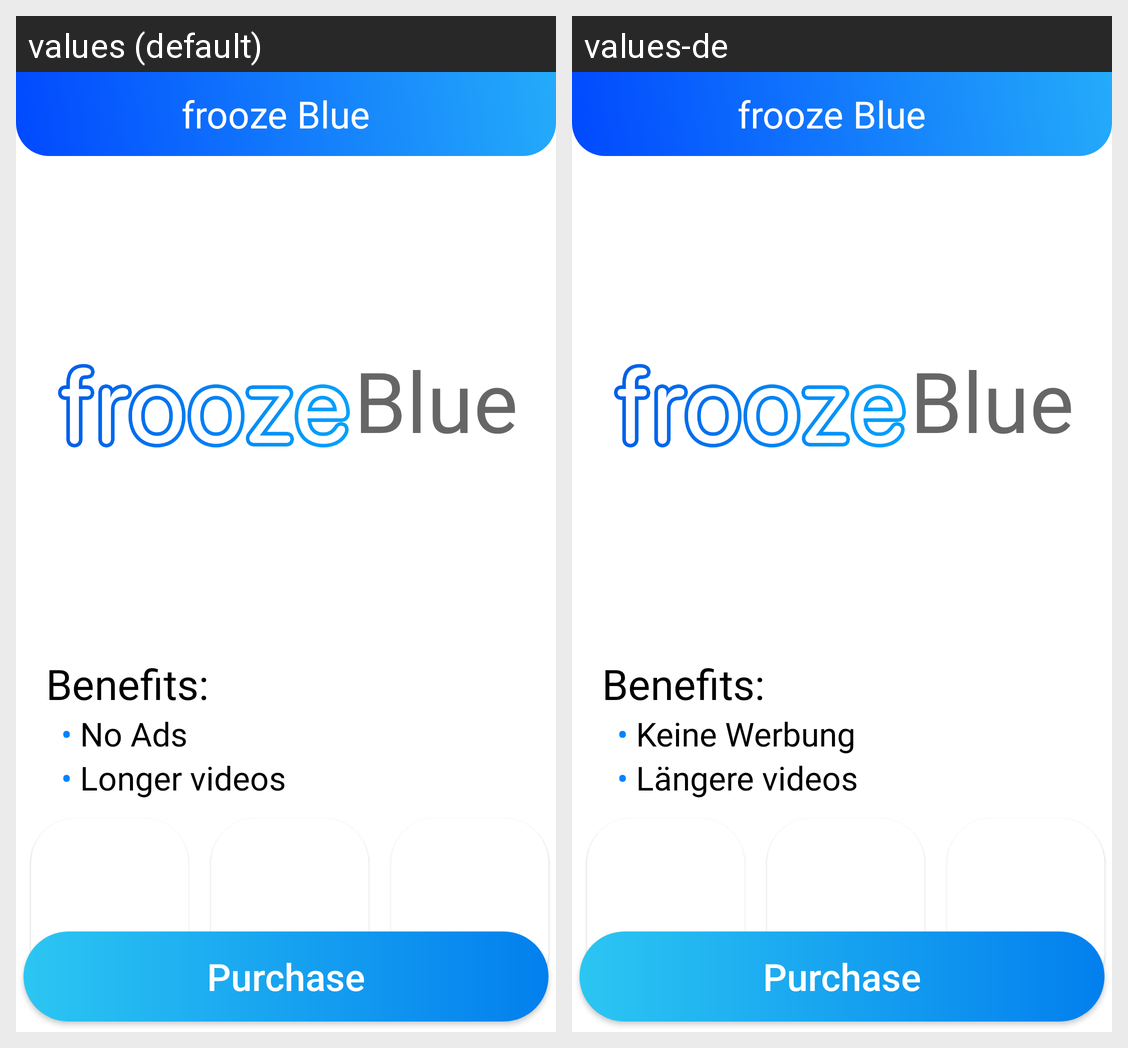

This grid shows one Android layout under two languages. Give, for every string resource on the screen, its name, the default text and each shown locale's text.
Android screen res/layout/activity_premium.xml rendered under 2 locales, left to right: values (default), values-de. Device: Nexus 5 (rendered at 1080×1920; each locale shown at half size, 540×960, under a caption strip naming it); theme AppTheme.
Strings drawn on this screen, with the default value and each locale's value (text and hints the layout hard-codes, and strings that could not be matched under every locale, appear in the picture but are not listed):

noads
  values: • No Ads
  values-de: • Keine Werbung

longervideos
  values: • Longer videos
  values-de: • Längere videos
